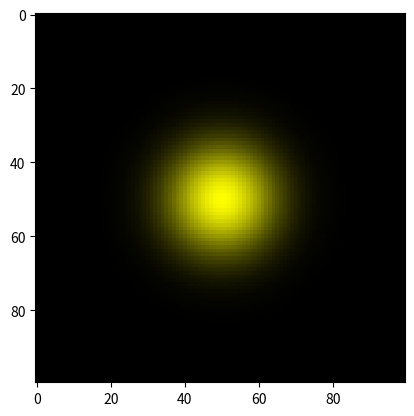

The matplotlib source for this figure:
# -*- coding: utf-8 -*-
"""
Created on Tue Mar  8 21:27:27 2022

[redacted]
"""

import numpy as np
import matplotlib.pyplot as plt

# define normalized 2D gaussian
def gaus2d(x, y, mx, my, sx, sy):
    return 1. / (2. * np.pi * sx * sy) * np.exp(-((x - mx)**2. / (2. * sx**2.) + (y - my)**2. / (2. * sy**2.)))

green_colormap = np.zeros((256,3))
green_colormap[:,1] = np.reshape(np.linspace(0,1,num=256), (256,))

red_colormap = np.zeros((256,3))
red_colormap[:,0] = np.reshape(np.linspace(0,1,num=256), (256,))

blue_colormap = np.zeros((256,3))
blue_colormap[:,2] = np.reshape(np.linspace(0,1,num=256), (256,))

color = 'yellow' # red, green, blue, or yellow

x = np.arange(0,100,1)
y = np.arange(0,100,1)
x, y = np.meshgrid(x, y) # get 2D variables instead of 1D
z = gaus2d(x, y, 50, 50, 10, 10)

M = np.zeros((len(x),len(y)))
M_color = np.zeros((len(x),len(y),3))

M[x,y] = z # M = image

for i in range(len(x)):
    for j in range(len(y)):
        if color == 'red':
            M_color[i,j,0] = M[i,j]/np.max(M)
        elif color == 'green':
            M_color[i,j,1] = M[i,j]/np.max(M)
        elif color == 'blue':
            M_color[i,j,2] = M[i,j]/np.max(M)
        elif color == 'yellow':
            M_color[i,j,0] = M[i,j]/np.max(M)
            M_color[i,j,1] = M[i,j]/np.max(M)

plt.figure()
plt.imshow(M_color)
